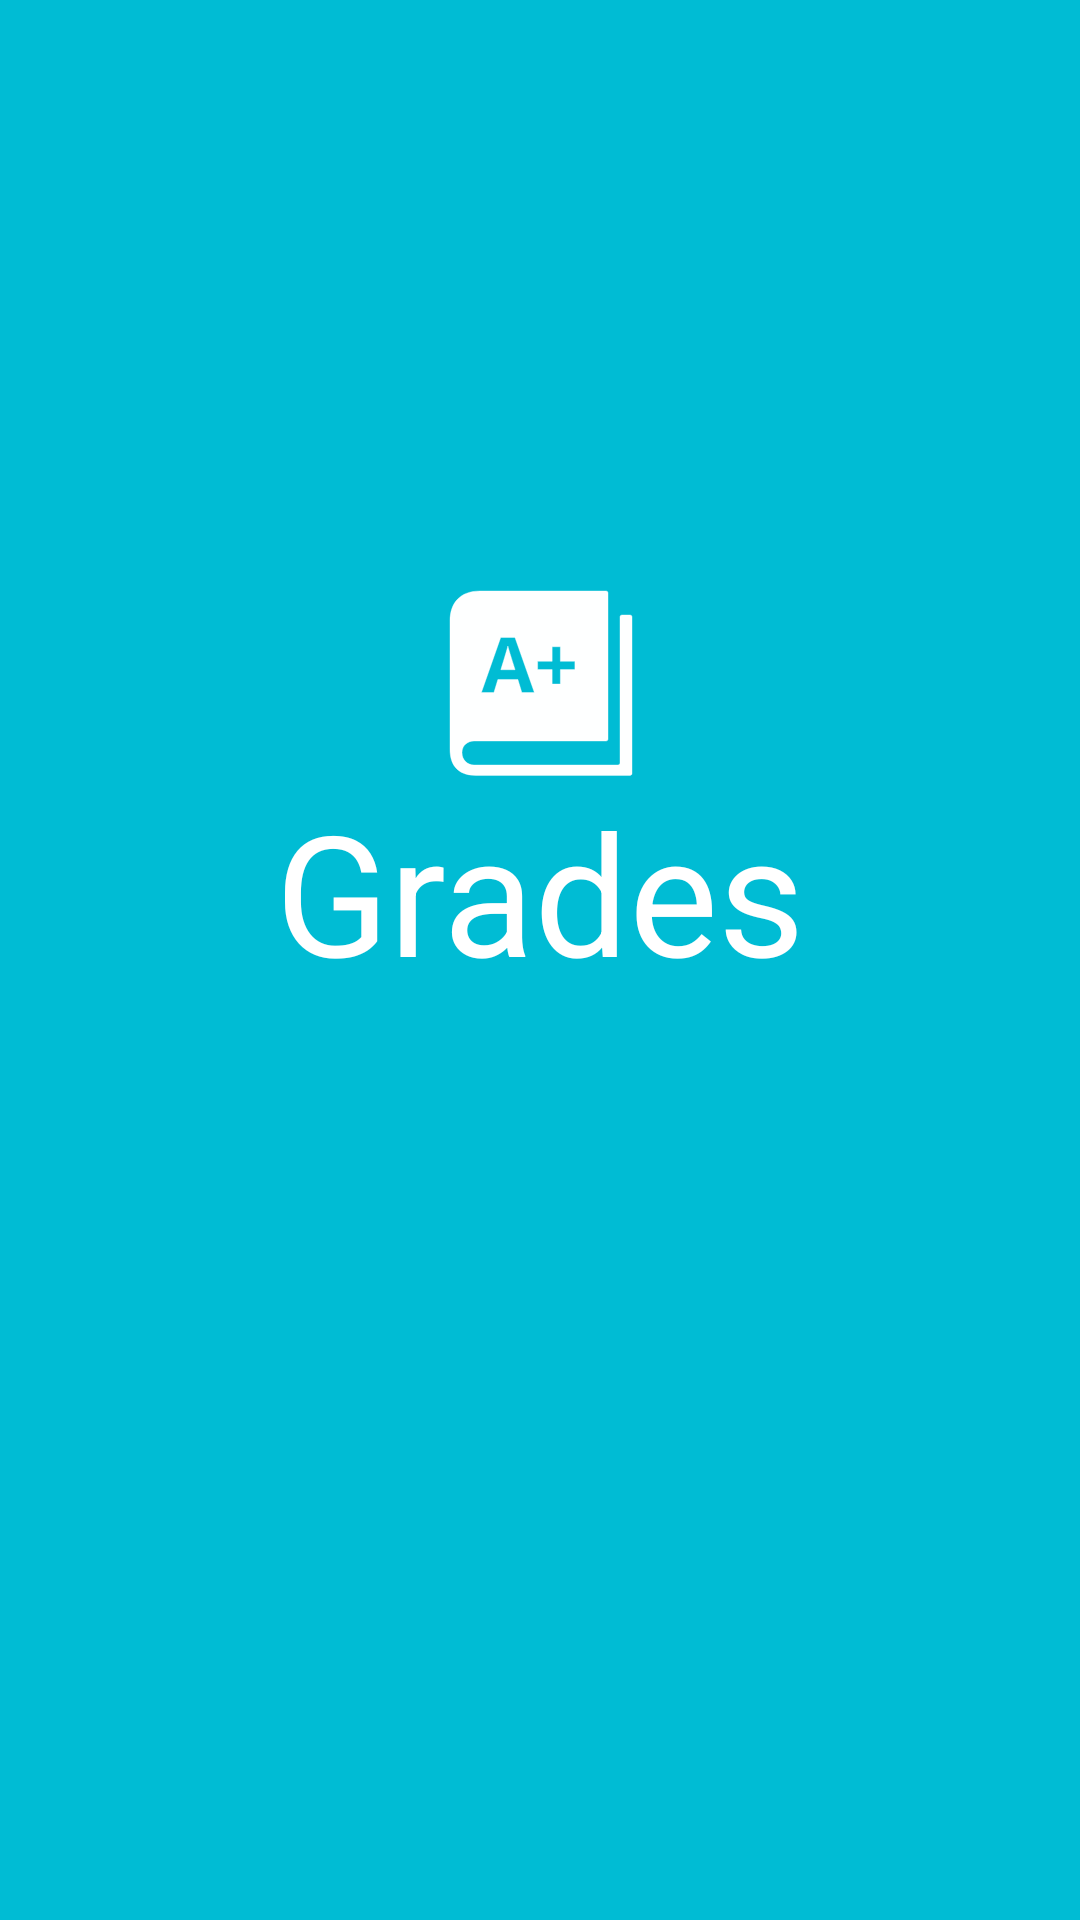

Reconstruct the res/layout file that produces this screen, plus the resources it refers to.
<!-- AndroidManifest.xml: application theme AppTheme -->
<!-- res/layout/activity_greeter.xml -->
<?xml version="1.0" encoding="utf-8"?>
<android.support.design.widget.CoordinatorLayout xmlns:android="http://schemas.android.com/apk/res/android"
    xmlns:app="http://schemas.android.com/apk/res-auto"
    xmlns:tools="http://schemas.android.com/tools"
    android:id="@+id/coordinator"
    android:layout_width="match_parent"
    android:layout_height="match_parent"
    tools:context="website.jackl.jgrades.activity.GreeterActivity">

    <android.support.constraint.ConstraintLayout
        android:id="@+id/parent"
        android:layout_width="match_parent"
        android:layout_height="match_parent">

        <LinearLayout
            android:id="@+id/greeter_splashHolder"
            android:layout_width="0dp"
            android:layout_height="wrap_content"
            android:gravity="center"
            android:orientation="vertical"
            app:layout_constraintBottom_toBottomOf="parent"
            app:layout_constraintEnd_toEndOf="parent"
            app:layout_constraintHorizontal_bias="0.0"
            app:layout_constraintStart_toStartOf="parent"
            app:layout_constraintTop_toTopOf="parent"
            app:layout_constraintVertical_bias="0.39">

            <ImageView
                android:id="@+id/greeter_icon"
                android:layout_width="64dp"
                android:layout_height="64dp"
                android:alpha="1"
                app:srcCompat="@drawable/ic_icon" />

            <TextView
                android:id="@+id/greeter_text"
                android:layout_width="wrap_content"
                android:layout_height="wrap_content"
                android:text="@string/app_name"
                android:textAppearance="@style/TextAppearance.AppCompat.Display3"
                android:textColor="@android:color/background_light" />
        </LinearLayout>

        <FrameLayout
            android:id="@+id/greeter_statusHolder"
            android:layout_width="0dp"
            android:layout_height="0dp"
            app:layout_constraintBottom_toBottomOf="parent"
            app:layout_constraintEnd_toEndOf="parent"
            app:layout_constraintStart_toStartOf="parent"
            app:layout_constraintTop_toBottomOf="@+id/greeter_splashHolder">


        </FrameLayout>

    </android.support.constraint.ConstraintLayout>
</android.support.design.widget.CoordinatorLayout>
<!-- resources referenced by this layout -->
<resources>
  <!-- drawable ic_icon (drawable) -->
  <vector android:height="24dp" android:viewportHeight="480.0"
      android:viewportWidth="480.0" android:width="24dp" xmlns:android="http://schemas.android.com/apk/res/android">
      <path android:fillAlpha="1" android:fillColor="#feffff"
          android:pathData="M90,10C40,10 15,40 15,85L15,406C15,440 30,471 80,471L465,471C468,471 470,469 470,466L470,75C470,72 468,70 465,70L445,70C442,70 440,72 440,75L440,440C440,442 438,445 435,445L75,445C59.3,445 45,433 45,414C45,395 60.7,385 75,385L405,385C408,385 410,383 410,380L410,15C410,12 408,10 405,10L90,10zM141.8,126.2L177.4,126.2L225.9,263.8L194.6,263.8L184.7,231.2L134.7,231.2L124.8,263.8L93.5,263.8L141.8,126.2zM159.7,147.5C157.7,155.5 151.8,175.3 142,206.8L177.7,206.8C168.5,177.3 163.4,160.6 162.2,156.7C161,152.8 160.2,149.7 159.7,147.5zM270.4,149.4L290.9,149.4L290.9,185.9L327.2,185.9L327.2,206.5L290.9,206.5L290.9,242.6L270.4,242.6L270.4,206.5L234.1,206.5L234.1,185.9L270.4,185.9L270.4,149.4z"
          android:strokeAlpha="1" android:strokeColor="#ffffff"
          android:strokeLineCap="butt" android:strokeLineJoin="miter" android:strokeWidth="1"/>
  </vector>
  <string name="app_name" translatable="false">Grades</string>
  <style name="AppTheme" parent="AppTheme.Base">
          <item name="android:windowBackground">@color/windowBackground</item>
          <item name="colorPrimary">@color/colorPrimary</item>
          <item name="colorPrimaryDark">@color/colorPrimaryDark</item>
      </style>
  <style name="AppTheme.Base" parent="Theme.AppCompat.NoActionBar">
          <item name="preferenceTheme">@style/PreferenceThemeOverlay</item>
          <item name="android:textAppearanceLarge">@style/Base.TextAppearance.AppCompat.Subhead</item>
      </style>
  <color name="windowBackground">#00BCD4</color>
  <color name="colorPrimary">#0097A7</color>
  <color name="colorPrimaryDark">#00838F</color>
</resources>
